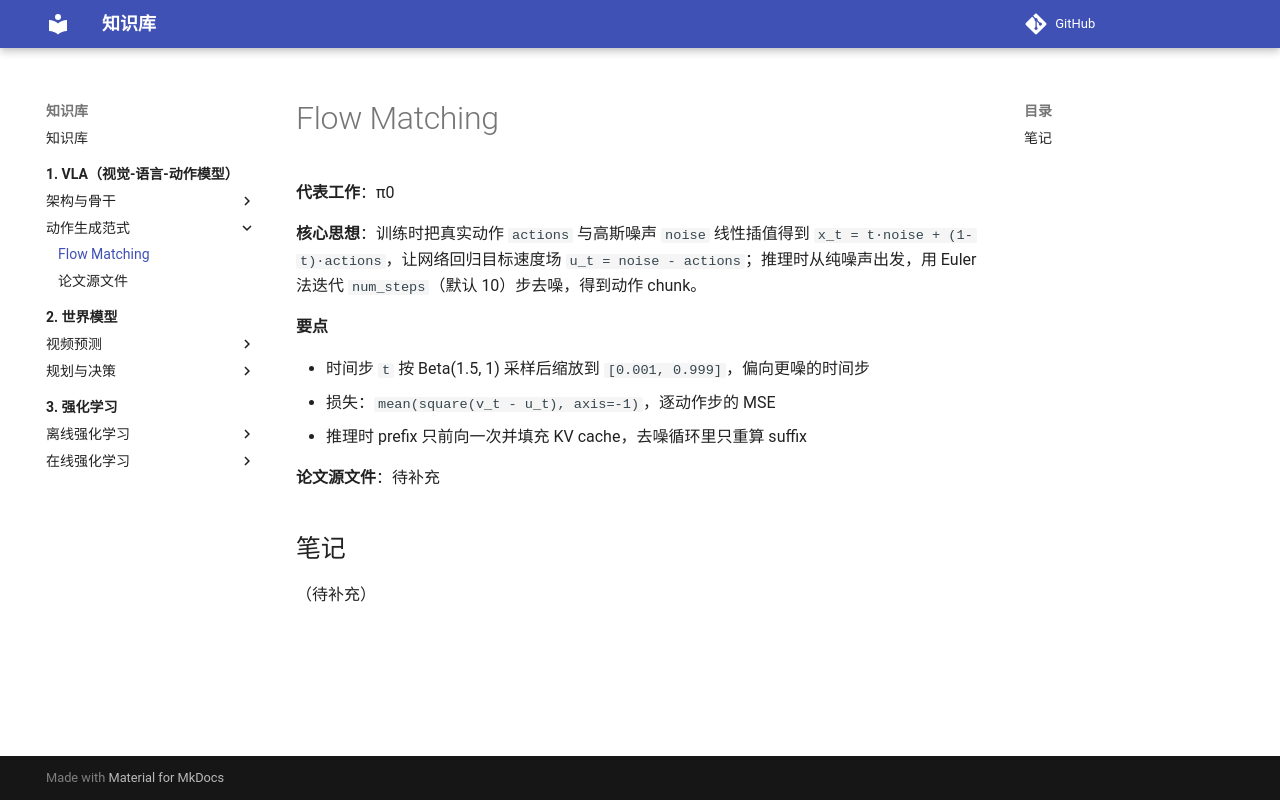

repository: PengxinZeng/KnowledgeBase · page: 1-vla/2-action-generation/1-flow-matching/index.html · generator: mkdocs

# Flow Matching

**代表工作**：π0

**核心思想**：训练时把真实动作 `actions` 与高斯噪声 `noise` 线性插值得到 `x_t = t·noise + (1-t)·actions`，让网络回归目标速度场 `u_t = noise - actions`；推理时从纯噪声出发，用 Euler 法迭代 `num_steps`（默认 10）步去噪，得到动作 chunk。

**要点**

- 时间步 `t` 按 Beta(1.5, 1) 采样后缩放到 `[0.001, 0.999]`，偏向更噪的时间步
- 损失：`mean(square(v_t - u_t), axis=-1)`，逐动作步的 MSE
- 推理时 prefix 只前向一次并填充 KV cache，去噪循环里只重算 suffix

**论文源文件**：待补充

## 笔记

（待补充）
